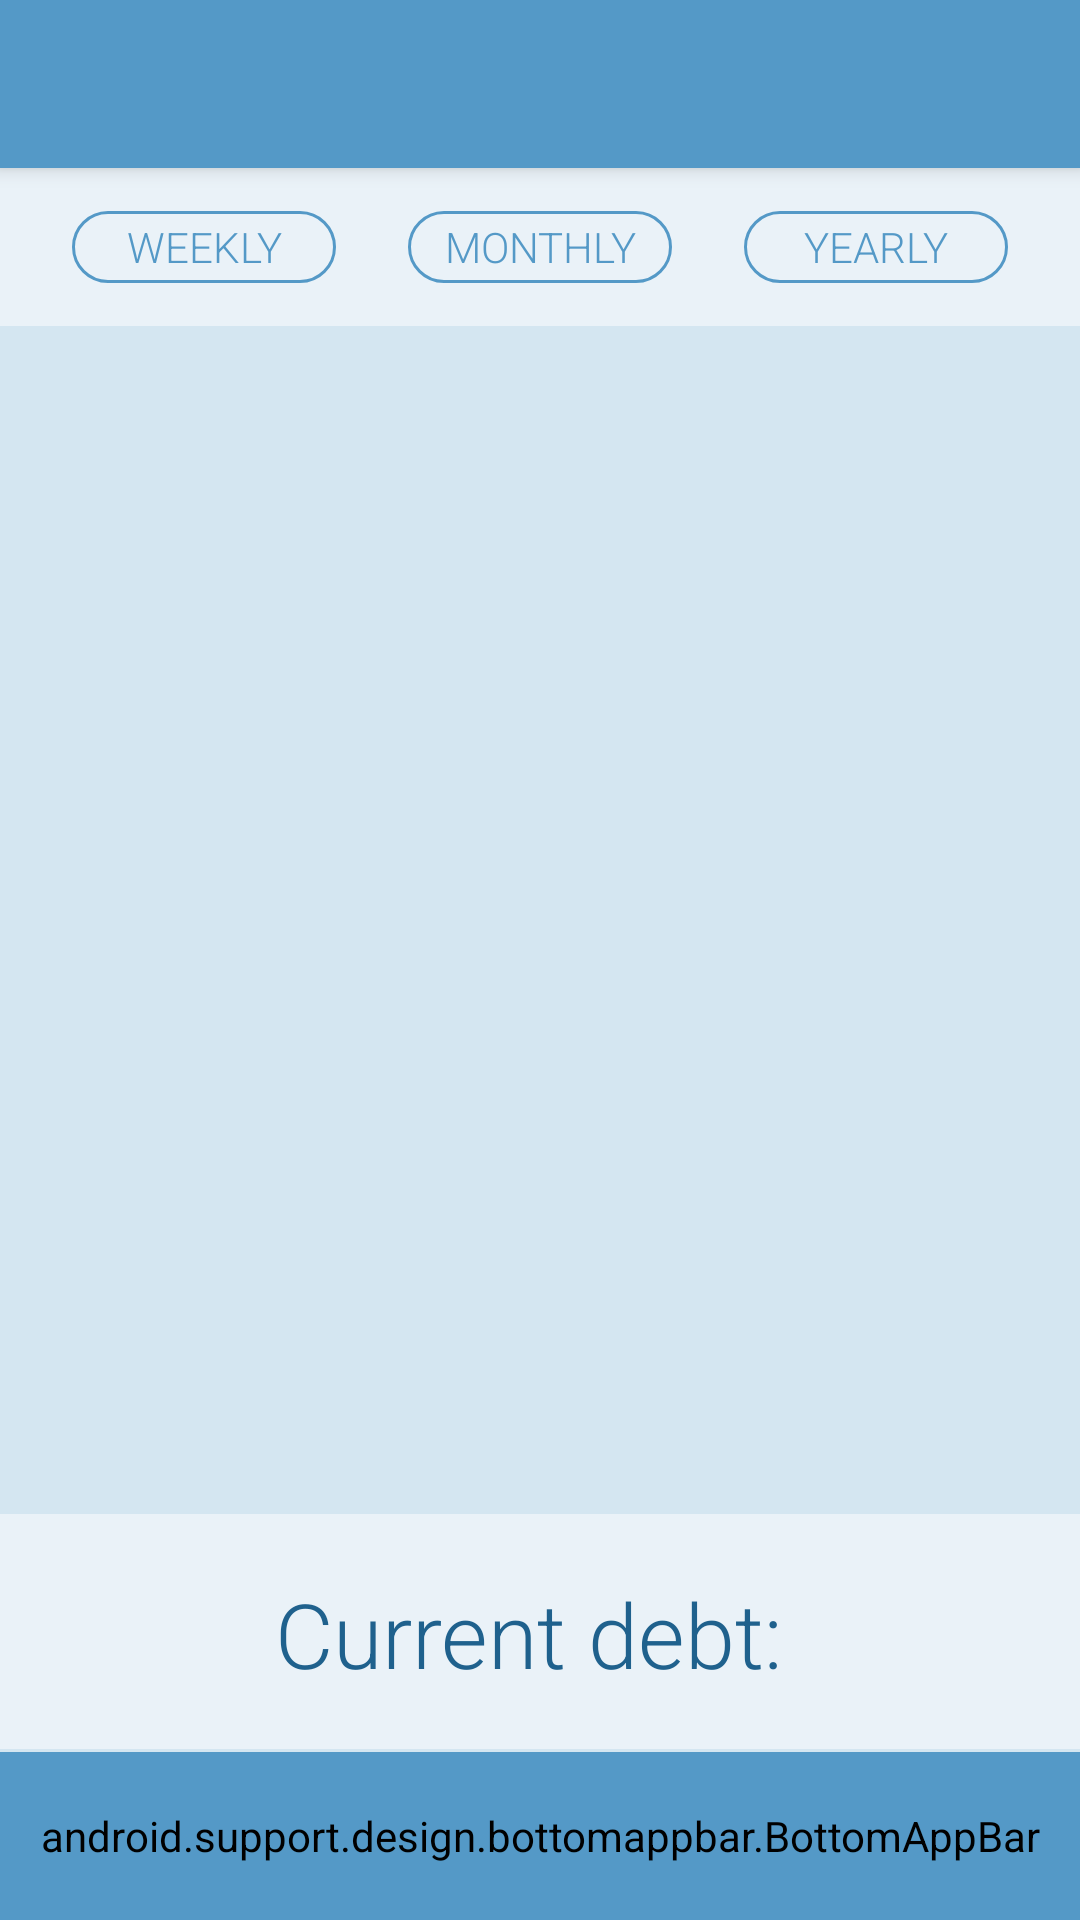

Android layout source for this screen:
<!-- AndroidManifest.xml: application theme DefaultAppTheme -->
<!-- res/layout/activity_main.xml -->
<?xml version="1.0" encoding="utf-8"?>
<android.support.v4.widget.DrawerLayout
    xmlns:android="http://schemas.android.com/apk/res/android"
    xmlns:app="http://schemas.android.com/apk/res-auto"
    xmlns:tools="http://schemas.android.com/tools"
    android:id="@+id/drawer_layout"
    android:layout_width="match_parent"
    android:layout_height="match_parent"
    android:fitsSystemWindows="true"
    tools:openDrawer="start">

    <include
        layout="@layout/app_bar_main"
        android:layout_width="match_parent"
        android:layout_height="match_parent" />

    <android.support.design.widget.NavigationView
        android:id="@+id/nav_view"
        android:layout_width="wrap_content"
        android:layout_height="match_parent"
        android:layout_gravity="start"
        android:fitsSystemWindows="true"
        app:itemIconTint="@drawable/drawer_item_color"
        app:itemTextColor="@drawable/drawer_item_color"
        app:headerLayout="@layout/nav_header_main"
        app:menu="@menu/activity_main_drawer" />

</android.support.v4.widget.DrawerLayout>
<!-- res/layout/app_bar_main.xml (included above) -->
<?xml version="1.0" encoding="utf-8"?>
<android.support.design.widget.CoordinatorLayout
    xmlns:android="http://schemas.android.com/apk/res/android"
    xmlns:app="http://schemas.android.com/apk/res-auto"
    xmlns:tools="http://schemas.android.com/tools"
    android:layout_width="match_parent"
    android:layout_height="match_parent"
    android:id="@+id/coordinator"
    tools:context=".DebtCollectorActivity"
    >



        <android.support.design.widget.AppBarLayout
            android:layout_height="wrap_content"
            android:layout_width="match_parent"
            android:theme="@style/AppTheme.AppBarOverlay">


            <android.support.v7.widget.Toolbar
                android:id="@+id/toolbar"
                android:layout_width="match_parent"
                android:layout_height="?attr/actionBarSize"
                app:popupTheme="@style/AppTheme.PopupOverlay" />
        </android.support.design.widget.AppBarLayout>

    <android.support.design.bottomappbar.BottomAppBar
        android:id="@+id/bottomAppBar"
        style="@style/Widget.MaterialComponents.BottomAppBar"
        android:layout_width="match_parent"
        android:layout_height="?attr/actionBarSize"
        android:layout_gravity="bottom"
        app:backgroundTint="?attr/bottomAppBarBackground"
        app:contentInsetStart="0dp">

        <android.support.constraint.ConstraintLayout
            android:layout_width="match_parent"
            android:layout_height="match_parent">

            <ImageButton
                android:id="@+id/addButton"
                android:layout_width="wrap_content"
                android:layout_height="wrap_content"
                android:focusable="true"
                android:clickable="true"
                android:background="?attr/selectableItemBackgroundBorderless"
                android:contentDescription="Add button"
                android:src="@drawable/ic_add_black_36dp"
                android:text="@string/add_to_debt"
                android:tint="?attr/uIImageButtonTint"
                app:layout_constraintBottom_toBottomOf="parent"
                app:layout_constraintLeft_toLeftOf="parent"
                app:layout_constraintRight_toLeftOf="@+id/payOffButton"
                app:layout_constraintTop_toTopOf="parent" />

            <ImageButton
                android:id="@+id/payOffButton"
                android:layout_width="wrap_content"
                android:layout_height="wrap_content"
                android:background="?attr/selectableItemBackgroundBorderless"
                android:contentDescription="Pay Off button"
                android:src="@drawable/ic_remove_black_36dp"
                android:text="@string/pay_off_debt"
                android:tint="?attr/uIImageButtonTint"
                app:layout_constraintBottom_toBottomOf="parent"
                app:layout_constraintLeft_toRightOf="@+id/addButton"
                app:layout_constraintRight_toLeftOf="@+id/newTotalButton"
                app:layout_constraintTop_toTopOf="parent" />

            <ImageButton
                android:id="@+id/newTotalButton"
                android:layout_width="wrap_content"
                android:layout_height="wrap_content"
                android:background="?attr/selectableItemBackgroundBorderless"
                android:contentDescription="New Total button"
                android:src="@drawable/ic_refresh_black_36dp"
                android:text="@string/set_new_total"
                android:tint="?attr/uIImageButtonTint"
                app:layout_constraintBottom_toBottomOf="parent"
                app:layout_constraintLeft_toRightOf="@+id/payOffButton"
                app:layout_constraintRight_toLeftOf="@+id/undoButton"
                app:layout_constraintTop_toTopOf="parent" />

            <ImageButton
                android:id="@+id/undoButton"
                android:layout_width="wrap_content"
                android:layout_height="wrap_content"
                android:background="?attr/selectableItemBackgroundBorderless"
                android:contentDescription="Undo button"
                android:src="@drawable/ic_undo_black_36dp"
                android:text="@string/undo"
                android:tint="?attr/uIImageButtonTint"
                app:layout_constraintBottom_toBottomOf="parent"
                app:layout_constraintLeft_toRightOf="@+id/newTotalButton"
                app:layout_constraintRight_toRightOf="parent"
                app:layout_constraintTop_toTopOf="parent" />
        </android.support.constraint.ConstraintLayout>

    </android.support.design.bottomappbar.BottomAppBar>



    <include
        layout="@layout/content_main"
        android:layout_marginTop="?attr/actionBarSize"
        android:layout_marginBottom="?attr/actionBarSize"
        android:layout_width="match_parent"
        android:layout_height="match_parent" />

</android.support.design.widget.CoordinatorLayout>
<!-- res/layout/nav_header_main.xml (included above) -->
<?xml version="1.0" encoding="utf-8"?>
<LinearLayout xmlns:android="http://schemas.android.com/apk/res/android"
    xmlns:app="http://schemas.android.com/apk/res-auto"
    android:id="@+id/navViewLayout"
    android:layout_width="match_parent"
    android:layout_height="@dimen/nav_header_height"
    android:gravity="bottom"
    android:orientation="vertical"
    android:paddingLeft="@dimen/activity_horizontal_margin"
    android:paddingTop="@dimen/activity_vertical_margin"
    android:paddingRight="@dimen/activity_horizontal_margin"
    android:paddingBottom="@dimen/activity_vertical_margin"
    android:theme="@style/ThemeOverlay.AppCompat.Dark"
    android:background="?attr/colorPrimary">


    <ImageView
        android:id="@+id/imageView"
        android:layout_width="wrap_content"
        android:layout_height="wrap_content"
        android:contentDescription="@string/nav_header_desc"
        android:paddingTop="@dimen/nav_header_vertical_spacing"
        app:srcCompat="@mipmap/ic_launcher_round" />

    <TextView
        android:layout_width="match_parent"
        android:layout_height="wrap_content"
        android:paddingTop="@dimen/nav_header_vertical_spacing"
        android:text="@string/nav_header_title"
        android:fontFamily="sans-serif-black"
        android:textColor="?attr/navigationHeaderTextColor"
        android:textAppearance="@style/TextAppearance.AppCompat.Body1" />

    <TextView
        android:id="@+id/textView"
        android:layout_width="wrap_content"
        android:layout_height="wrap_content"
        android:fontFamily="sans-serif-condensed"
        android:textColor="?attr/navigationHeaderTextColor"
        android:text="@string/nav_header_subtitle" />

</LinearLayout>
<!-- res/layout/content_main.xml (included above) -->
<?xml version="1.0" encoding="utf-8"?>
<android.support.constraint.ConstraintLayout xmlns:android="http://schemas.android.com/apk/res/android"
    xmlns:app="http://schemas.android.com/apk/res-auto"
    xmlns:tools="http://schemas.android.com/tools"
    android:id="@+id/main_view"
    android:layout_width="match_parent"
    android:layout_height="match_parent"
    android:layout_marginTop="?attr/actionBarSize"
    android:layout_marginBottom="?attr/actionBarSize"
    android:background="?attr/background"
    app:layout_behavior="@string/appbar_scrolling_view_behavior"
    tools:context=".DebtCollectorActivity"
    tools:showIn="@layout/app_bar_main">

    <Button
        android:id="@+id/weekly_button"
        android:layout_width="wrap_content"
        android:layout_height="wrap_content"
        android:background="@drawable/button_background"
        android:minHeight="24dp"
        android:text="Weekly"
        android:fontFamily="sans-serif-light"
        android:textColor="@drawable/button_text_color"
        app:layout_constraintBottom_toTopOf="@id/guideline_top"
        app:layout_constraintLeft_toLeftOf="parent"
        app:layout_constraintRight_toLeftOf="@id/monthly_button"
        app:layout_constraintTop_toTopOf="parent" />

    <Button
        android:id="@+id/monthly_button"
        android:layout_width="wrap_content"
        android:layout_height="wrap_content"
        android:background="@drawable/button_background"
        android:minHeight="24dp"
        android:text="Monthly"
        android:fontFamily="sans-serif-light"
        android:textColor="@drawable/button_text_color"
        app:layout_constraintBottom_toTopOf="@id/guideline_top"
        app:layout_constraintLeft_toRightOf="@id/weekly_button"
        app:layout_constraintRight_toLeftOf="@id/yearly_button"
        app:layout_constraintTop_toTopOf="parent" />

    <Button
        android:id="@+id/yearly_button"
        android:layout_width="wrap_content"
        android:layout_height="wrap_content"
        android:background="@drawable/button_background"
        android:minHeight="24dp"
        android:text="Yearly"
        android:fontFamily="sans-serif-light"
        android:textColor="@drawable/button_text_color"
        app:layout_constraintBottom_toTopOf="@id/guideline_top"
        app:layout_constraintLeft_toRightOf="@id/monthly_button"
        app:layout_constraintRight_toRightOf="parent"
        app:layout_constraintTop_toTopOf="parent" />

    <View
        android:layout_width="match_parent"
        android:layout_height="1dp"
        android:background="?attr/breakLineColor"
        app:layout_constraintTop_toBottomOf="@id/guideline_top" />

    <android.support.v7.widget.RecyclerView
        android:id="@+id/graph_list"
        android:layout_width="match_parent"
        android:layout_height="0dp"
        android:background="?attr/recyclerViewBackgroundColor"
        app:layout_constraintBottom_toTopOf="@id/guideline_bottom"
        app:layout_constraintLeft_toLeftOf="parent"
        app:layout_constraintRight_toRightOf="parent"
        app:layout_constraintTop_toBottomOf="@id/guideline_top"
        android:clipToPadding="false" />

    <TextView
        android:id="@+id/current_debt"
        android:layout_width="wrap_content"
        android:layout_height="wrap_content"
        android:text="@string/current_debt"
        android:fontFamily="sans-serif-light"
        android:textColor="?attr/counterTextColor"
        android:textSize="30sp"
        app:layout_constraintBottom_toBottomOf="parent"
        app:layout_constraintHorizontal_chainStyle="packed"
        app:layout_constraintLeft_toLeftOf="parent"
        app:layout_constraintRight_toLeftOf="@id/current_debt_value"
        app:layout_constraintTop_toBottomOf="@id/guideline_bottom"
        app:layout_constraintVertical_chainStyle="packed" />

    <TextView
        android:id="@+id/current_debt_value"
        android:layout_width="wrap_content"
        android:layout_height="wrap_content"
        android:text=""
        android:fontFamily="sans-serif-light"
        android:textColor="?attr/counterTextColor"
        android:textSize="30sp"
        app:layout_constraintBottom_toBottomOf="parent"
        app:layout_constraintLeft_toRightOf="@id/current_debt"
        app:layout_constraintRight_toRightOf="parent"
        app:layout_constraintTop_toBottomOf="@id/guideline_bottom" />

    <View
        android:layout_width="match_parent"
        android:layout_height="1dp"
        app:layout_constraintBottom_toBottomOf="parent"
        android:background="?attr/breakLineColor"
        />

    <android.support.constraint.Guideline
        android:id="@+id/guideline_top"
        android:layout_width="wrap_content"
        android:layout_height="wrap_content"
        android:orientation="horizontal"
        android:padding="@dimen/activity_horizontal_margin"
        app:layout_constraintGuide_percent="0.1" />

    <android.support.constraint.Guideline
        android:id="@+id/guideline_bottom"
        android:layout_width="wrap_content"
        android:layout_height="wrap_content"
        android:orientation="horizontal"
        android:padding="@dimen/activity_horizontal_margin"
        app:layout_constraintGuide_percent="0.85" />


</android.support.constraint.ConstraintLayout>
<!-- resources referenced by this layout -->
<resources>
  <dimen name="activity_horizontal_margin">16dp</dimen>
  <dimen name="activity_vertical_margin">16dp</dimen>
  <dimen name="nav_header_height">176dp</dimen>
  <dimen name="nav_header_vertical_spacing">8dp</dimen>
  <!-- drawable drawer_item_color (drawable) -->
  <?xml version="1.0" encoding="utf-8"?>
  <selector xmlns:android="http://schemas.android.com/apk/res/android">
      <item android:color="?attr/navigationSelectedTextAndIconColor" android:state_checked="true" />
      <item android:color="?attr/navigationTextAndIconColor" />
  </selector>
  <!-- drawable ic_add_black_36dp (drawable) -->
  <vector android:height="36dp" android:tint="#7A7A7A"
      android:viewportHeight="24.0" android:viewportWidth="24.0"
      android:width="36dp" xmlns:android="http://schemas.android.com/apk/res/android">
      <path android:fillColor="#FF000000" android:pathData="M19,13h-6v6h-2v-6H5v-2h6V5h2v6h6v2z"/>
  </vector>
  <!-- drawable ic_remove_black_36dp (drawable) -->
  <vector android:height="36dp" android:tint="#7A7A7A"
      android:viewportHeight="24.0" android:viewportWidth="24.0"
      android:width="36dp" xmlns:android="http://schemas.android.com/apk/res/android">
      <path android:fillColor="#FF000000" android:pathData="M19,13H5v-2h14v2z"/>
  </vector>
  <!-- mipmap ic_launcher_round (mipmap-anydpi-v26) -->
  <?xml version="1.0" encoding="utf-8"?>
  <adaptive-icon xmlns:android="http://schemas.android.com/apk/res/android">
      <background android:drawable="@color/ic_launcher_background"/>
      <foreground android:drawable="@drawable/ic_launcher_foreground_debt_collector"/>
  </adaptive-icon>
  <string name="add_to_debt">Add to debt</string>
  <string name="current_debt">Current debt:\u0020</string>
  <string name="nav_header_desc">Navigation header</string>
  <string name="nav_header_subtitle">The app that counts</string>
  <string name="nav_header_title">Debt Collector</string>
  <string name="pay_off_debt">Pay off debt</string>
  <string name="set_new_total">Set new total</string>
  <string name="undo">Undo</string>
  <style name="AppTheme.AppBarOverlay" parent="ThemeOverlay.AppCompat.Dark.ActionBar" />
  <style name="AppTheme.PopupOverlay" parent="ThemeOverlay.AppCompat.Light" />
  <!-- drawable button_unfocused (drawable) -->
  <?xml version="1.0" encoding="utf-8"?>
  <shape xmlns:android="http://schemas.android.com/apk/res/android" android:shape="rectangle">
      <stroke android:width="1dp" android:color="?attr/periodButtonTextAndOutlineColor" />
      <corners android:radius="12dp" />
  </shape>
  <!-- drawable button_press (drawable) -->
  <?xml version="1.0" encoding="utf-8"?>
  <shape xmlns:android="http://schemas.android.com/apk/res/android" android:shape="rectangle">
      <stroke android:width="1dp" android:color="?attr/periodButtonTextAndOutlineColor" />
      <solid android:color="?attr/periodButtonTextAndOutlineColor" />
      <corners android:radius="6dp" />
  </shape>
  <color name="beluga">#5499C7</color>
  <color name="shadedBeluga">#2980B9</color>
  <color name="ultraLightBeluga">#EAF2F8</color>
  <color name="darkBeluga">#1F618D</color>
  <color name="white">#ffffff</color>
  <color name="darkGrey">#5A5A5A</color>
  <color name="superLightBeluga">#D4E6F1</color>
  <color name="megaLightBeluga">#F5F6FA</color>
  <style name="belugaOverflowButtonStyle" parent="@style/Widget.AppCompat.ActionButton.Overflow">
          <item name="android:tint">@color/white</item>
      </style>
  <style name="belugaDrawerArrowToggleStyle" parent="@style/ThemeOverlay.AppCompat.ActionBar">
          <item name="colorControlNormal">@color/white</item>
      </style>
  <style name="belugaDrawerArrowStyle" parent="@style/Widget.AppCompat.DrawerArrowToggle">
          <item name="spinBars">true</item>
          <item name="color">@color/white</item>
      </style>
</resources>
